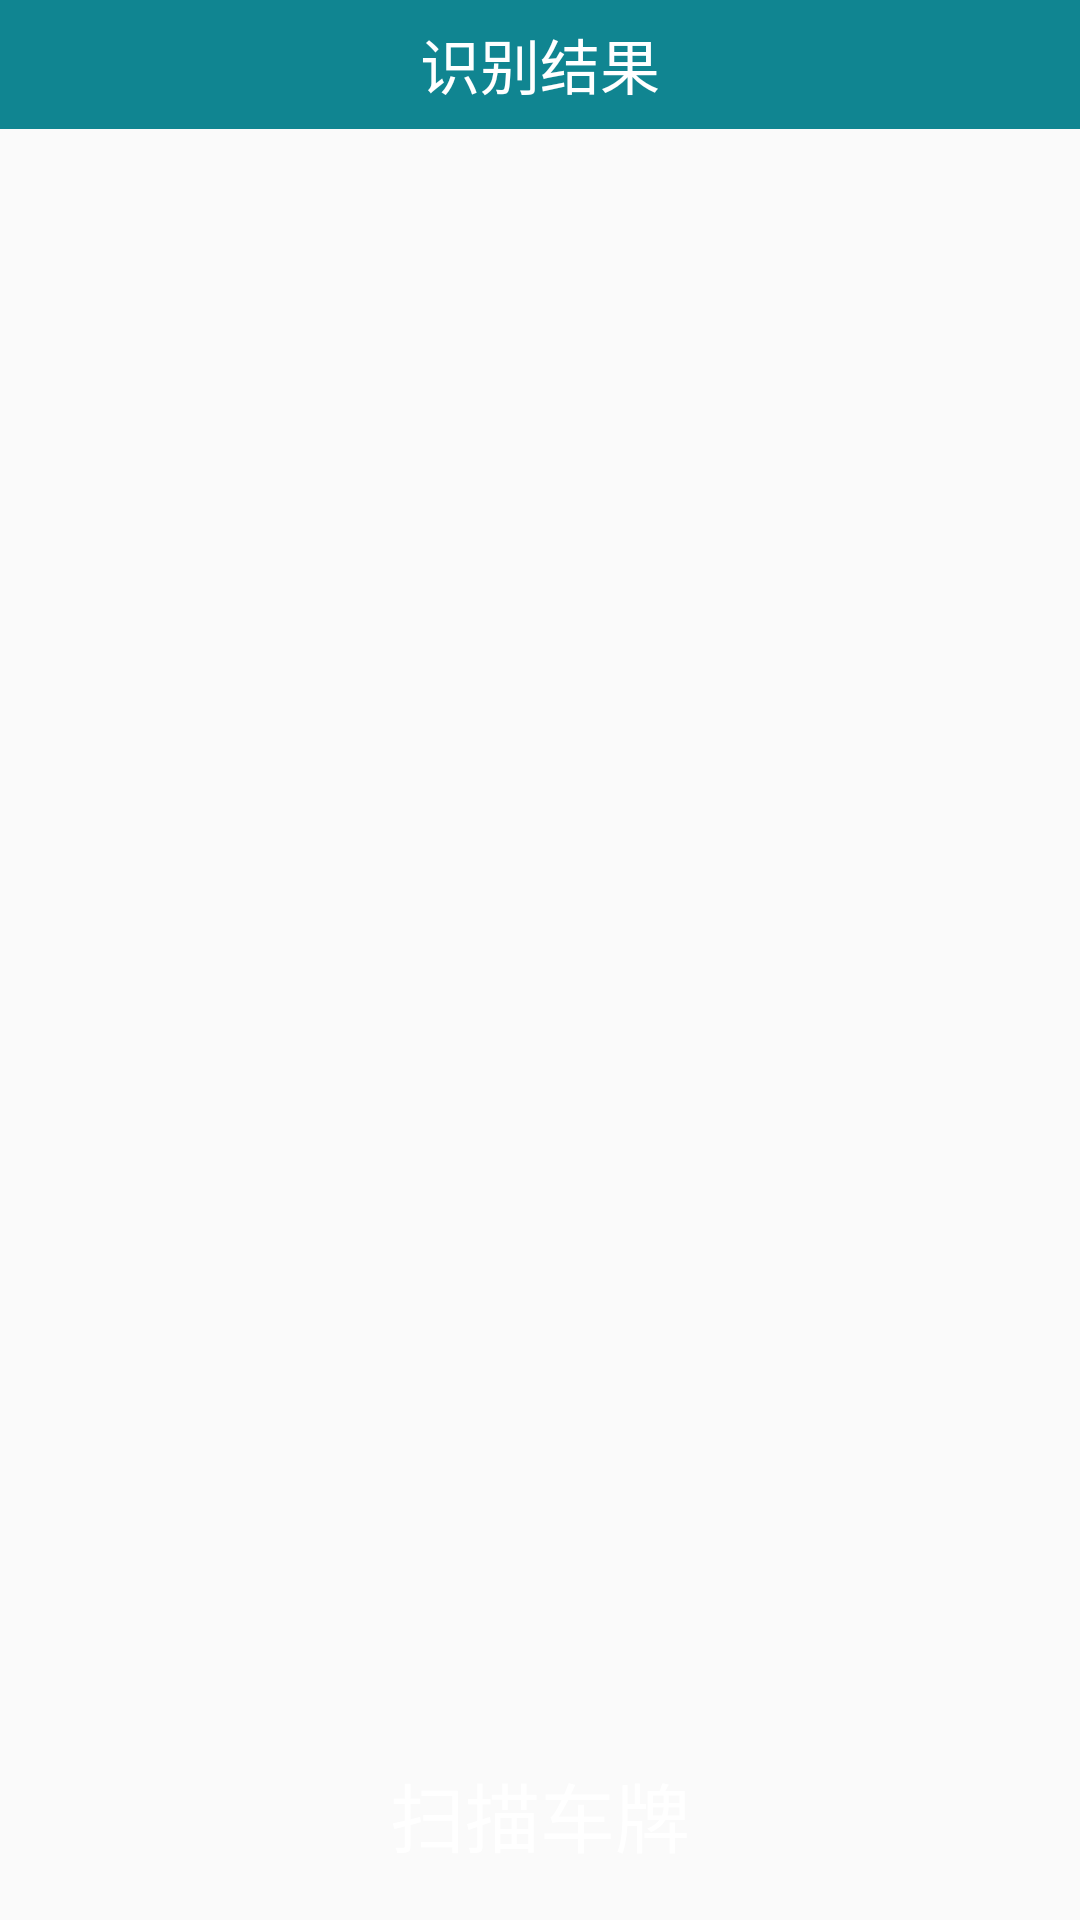

Android layout source for this screen:
<!-- AndroidManifest.xml: application theme AppTheme -->
<!-- res/layout/activity_car_list.xml -->
<?xml version="1.0" encoding="utf-8"?>
<RelativeLayout xmlns:android="http://schemas.android.com/apk/res/android"
    xmlns:tools="http://schemas.android.com/tools"
    android:id="@+id/activity_car_list"
    android:layout_width="match_parent"
    android:layout_height="match_parent"
    tools:context="com.example.yuzelli.carplaterecognition.view.activity.CarListActivity">
    <RelativeLayout
        android:id="@+id/relativeLayout"
        android:layout_width="match_parent"
        android:layout_height="43dp"
        android:background="@color/title_bg">

        <ImageView
            android:id="@+id/img_back"
            android:layout_width="35dp"
            android:layout_height="35dp"
            android:layout_centerVertical="true"
            android:src="@drawable/ic_left" />

        <TextView
            android:layout_width="wrap_content"
            android:layout_height="wrap_content"
            android:layout_centerInParent="true"
            android:text="识别结果"
            android:textColor="@color/white"
            android:textSize="20sp" />

    </RelativeLayout>

    <ListView
        android:id="@+id/lv_car"
        android:layout_width="match_parent"
        android:layout_height="match_parent"
        android:layout_below="@+id/relativeLayout"
        android:layout_above="@+id/tv_ok"
        android:layout_alignParentStart="true"/>

    <TextView
        android:id="@+id/tv_ok"
        android:layout_width="match_parent"
        android:layout_height="50dp"
        android:background="@drawable/view_shape"
        android:textColor="@color/white"
        android:textSize="25sp"
        android:layout_marginLeft="20dp"
        android:layout_marginRight="20dp"
        android:layout_marginBottom="10dp"
        android:gravity="center"
        android:layout_alignParentBottom="true"
        android:layout_marginTop="5dp"
        android:layout_centerHorizontal="true"
        android:text="扫描车牌"/>

</RelativeLayout>
<!-- resources referenced by this layout -->
<resources>
  <color name="title_bg">#108591</color>
  <color name="white">#ffffff</color>
  <style name="AppTheme" parent="Theme.AppCompat.Light.DarkActionBar">
          
          <item name="colorPrimary">@color/colorPrimary</item>
          <item name="colorPrimaryDark">@color/colorPrimaryDark</item>
          <item name="colorAccent">@color/colorAccent</item>
      </style>
  <color name="colorPrimary">#3F51B5</color>
  <color name="colorPrimaryDark">#303F9F</color>
  <color name="colorAccent">#FF4081</color>
</resources>
